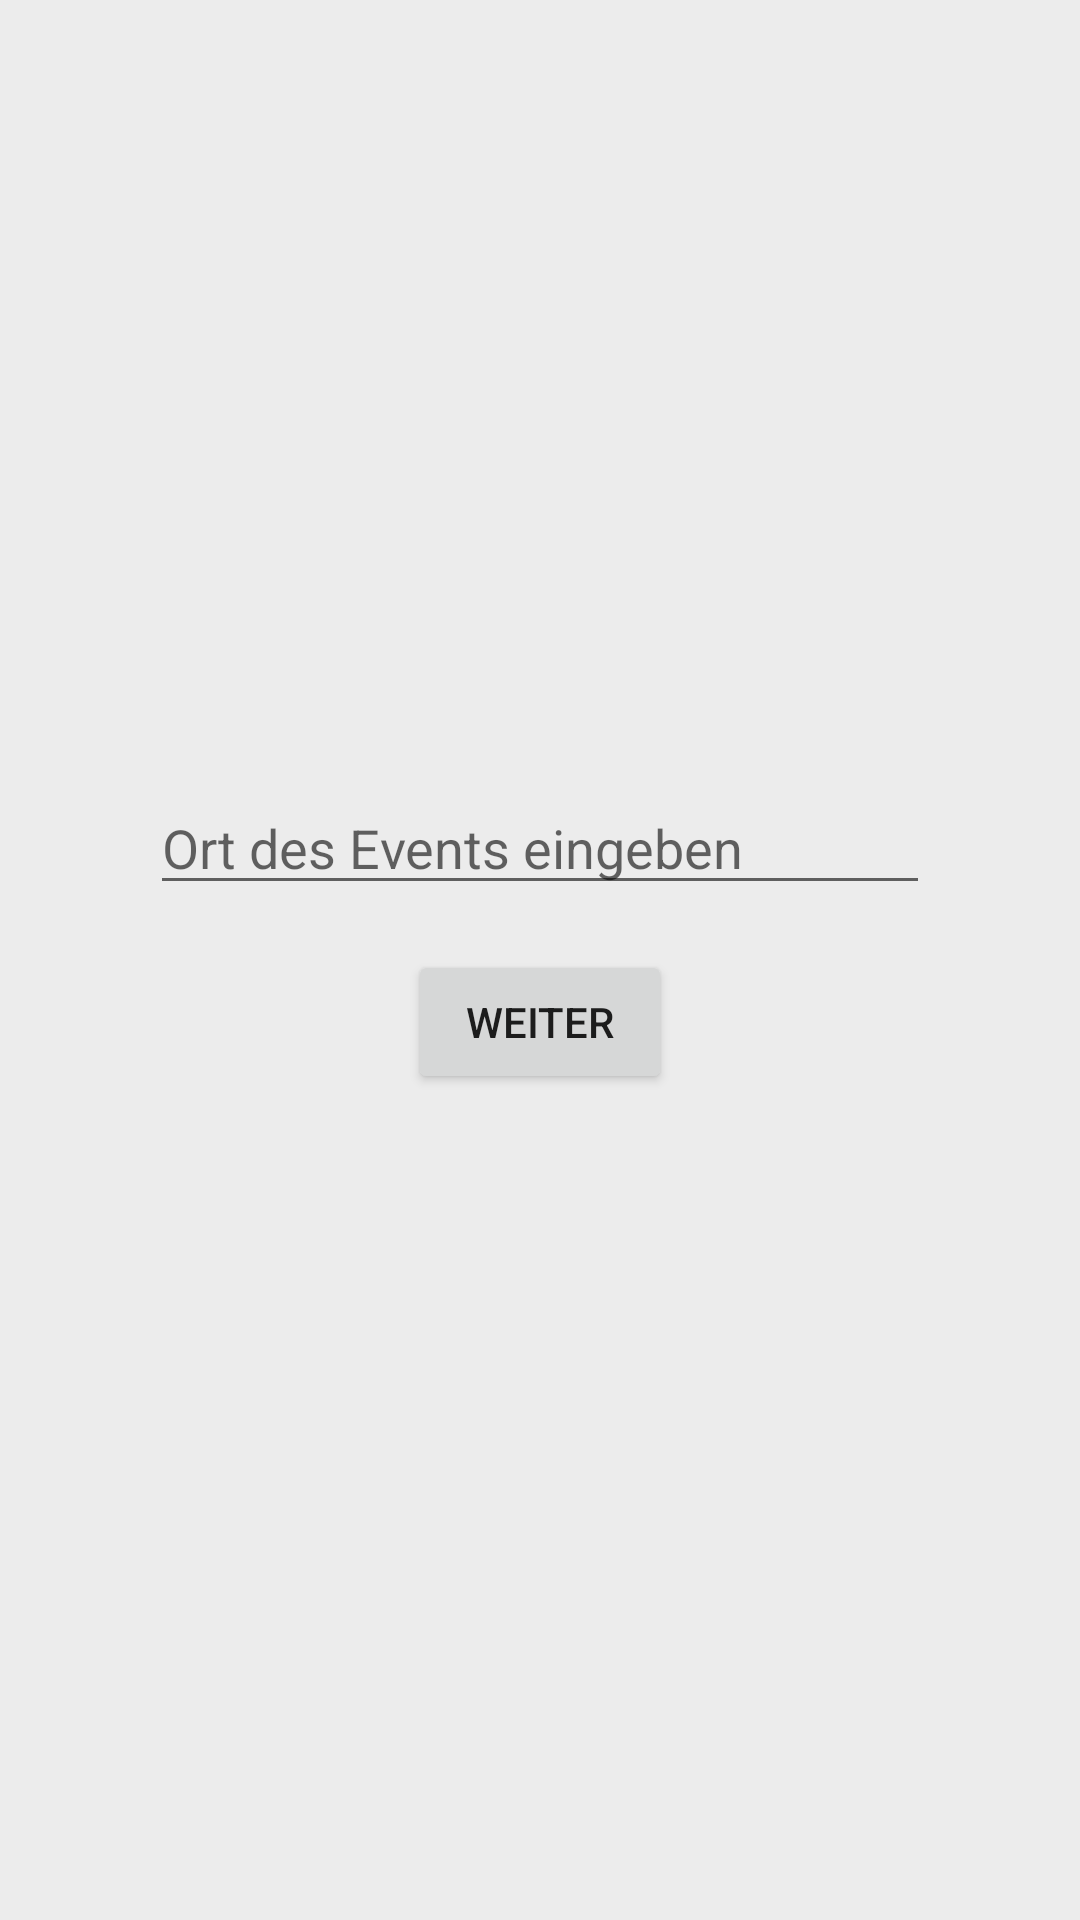

Android layout source for this screen:
<!-- AndroidManifest.xml: application theme AppTheme -->
<!-- res/layout/activity_add_event.xml -->
<?xml version="1.0" encoding="utf-8"?>
<LinearLayout
        xmlns:android="http://schemas.android.com/apk/res/android"
        xmlns:tools="http://schemas.android.com/tools"
        android:id="@+id/activity_add_event"
        android:layout_width="match_parent"
        android:layout_height="match_parent"
        android:orientation="vertical"
        android:background="@color/colorWhite"
        tools:context="com.example.erxn.sandbahnapp.AddEventOrtActivity">

    <RelativeLayout
            android:layout_width="match_parent"
            android:layout_height="match_parent">

        <LinearLayout
                android:layout_width="match_parent"
                android:layout_height="wrap_content"
                android:orientation="vertical"
                android:padding="50dp"
                android:layout_centerInParent="true">

            <EditText
                    android:id="@+id/EDIT_EVENT_ORT"
                    android:layout_width="match_parent"
                    android:layout_height="wrap_content"
                    android:hint="Ort des Events eingeben"
                    android:imeOptions="actionDone"
                    android:inputType="textCapSentences"
                    android:maxLines="1"/>

            <RelativeLayout
                    android:layout_width="match_parent"
                    android:layout_height="wrap_content"
                    android:padding="15dp">

                <Button
                        android:id="@+id/BUTTON_NEXT_TO_ADD_DRIVERS"
                        android:layout_width="wrap_content"
                        android:layout_height="wrap_content"
                        android:layout_centerInParent="true"
                        android:text="@string/weiter_button"
                        android:onClick="clicked"/>

            </RelativeLayout>

        </LinearLayout>

    </RelativeLayout>

</LinearLayout>
<!-- resources referenced by this layout -->
<resources>
  <color name="colorWhite">#FFECECEC</color>
  <string name="weiter_button">Weiter</string>
  <style name="AppTheme" parent="Theme.AppCompat.Light.DarkActionBar">
          
          <item name="colorPrimary">@color/colorPrimaryDark</item>
          <item name="colorPrimaryDark">@color/colorGrey</item>
          <item name="colorAccent">@color/colorPrimaryDark</item>
      </style>
  <color name="colorPrimaryDark">#1d2326</color>
  <color name="colorGrey">#8F9E8B</color>
</resources>
